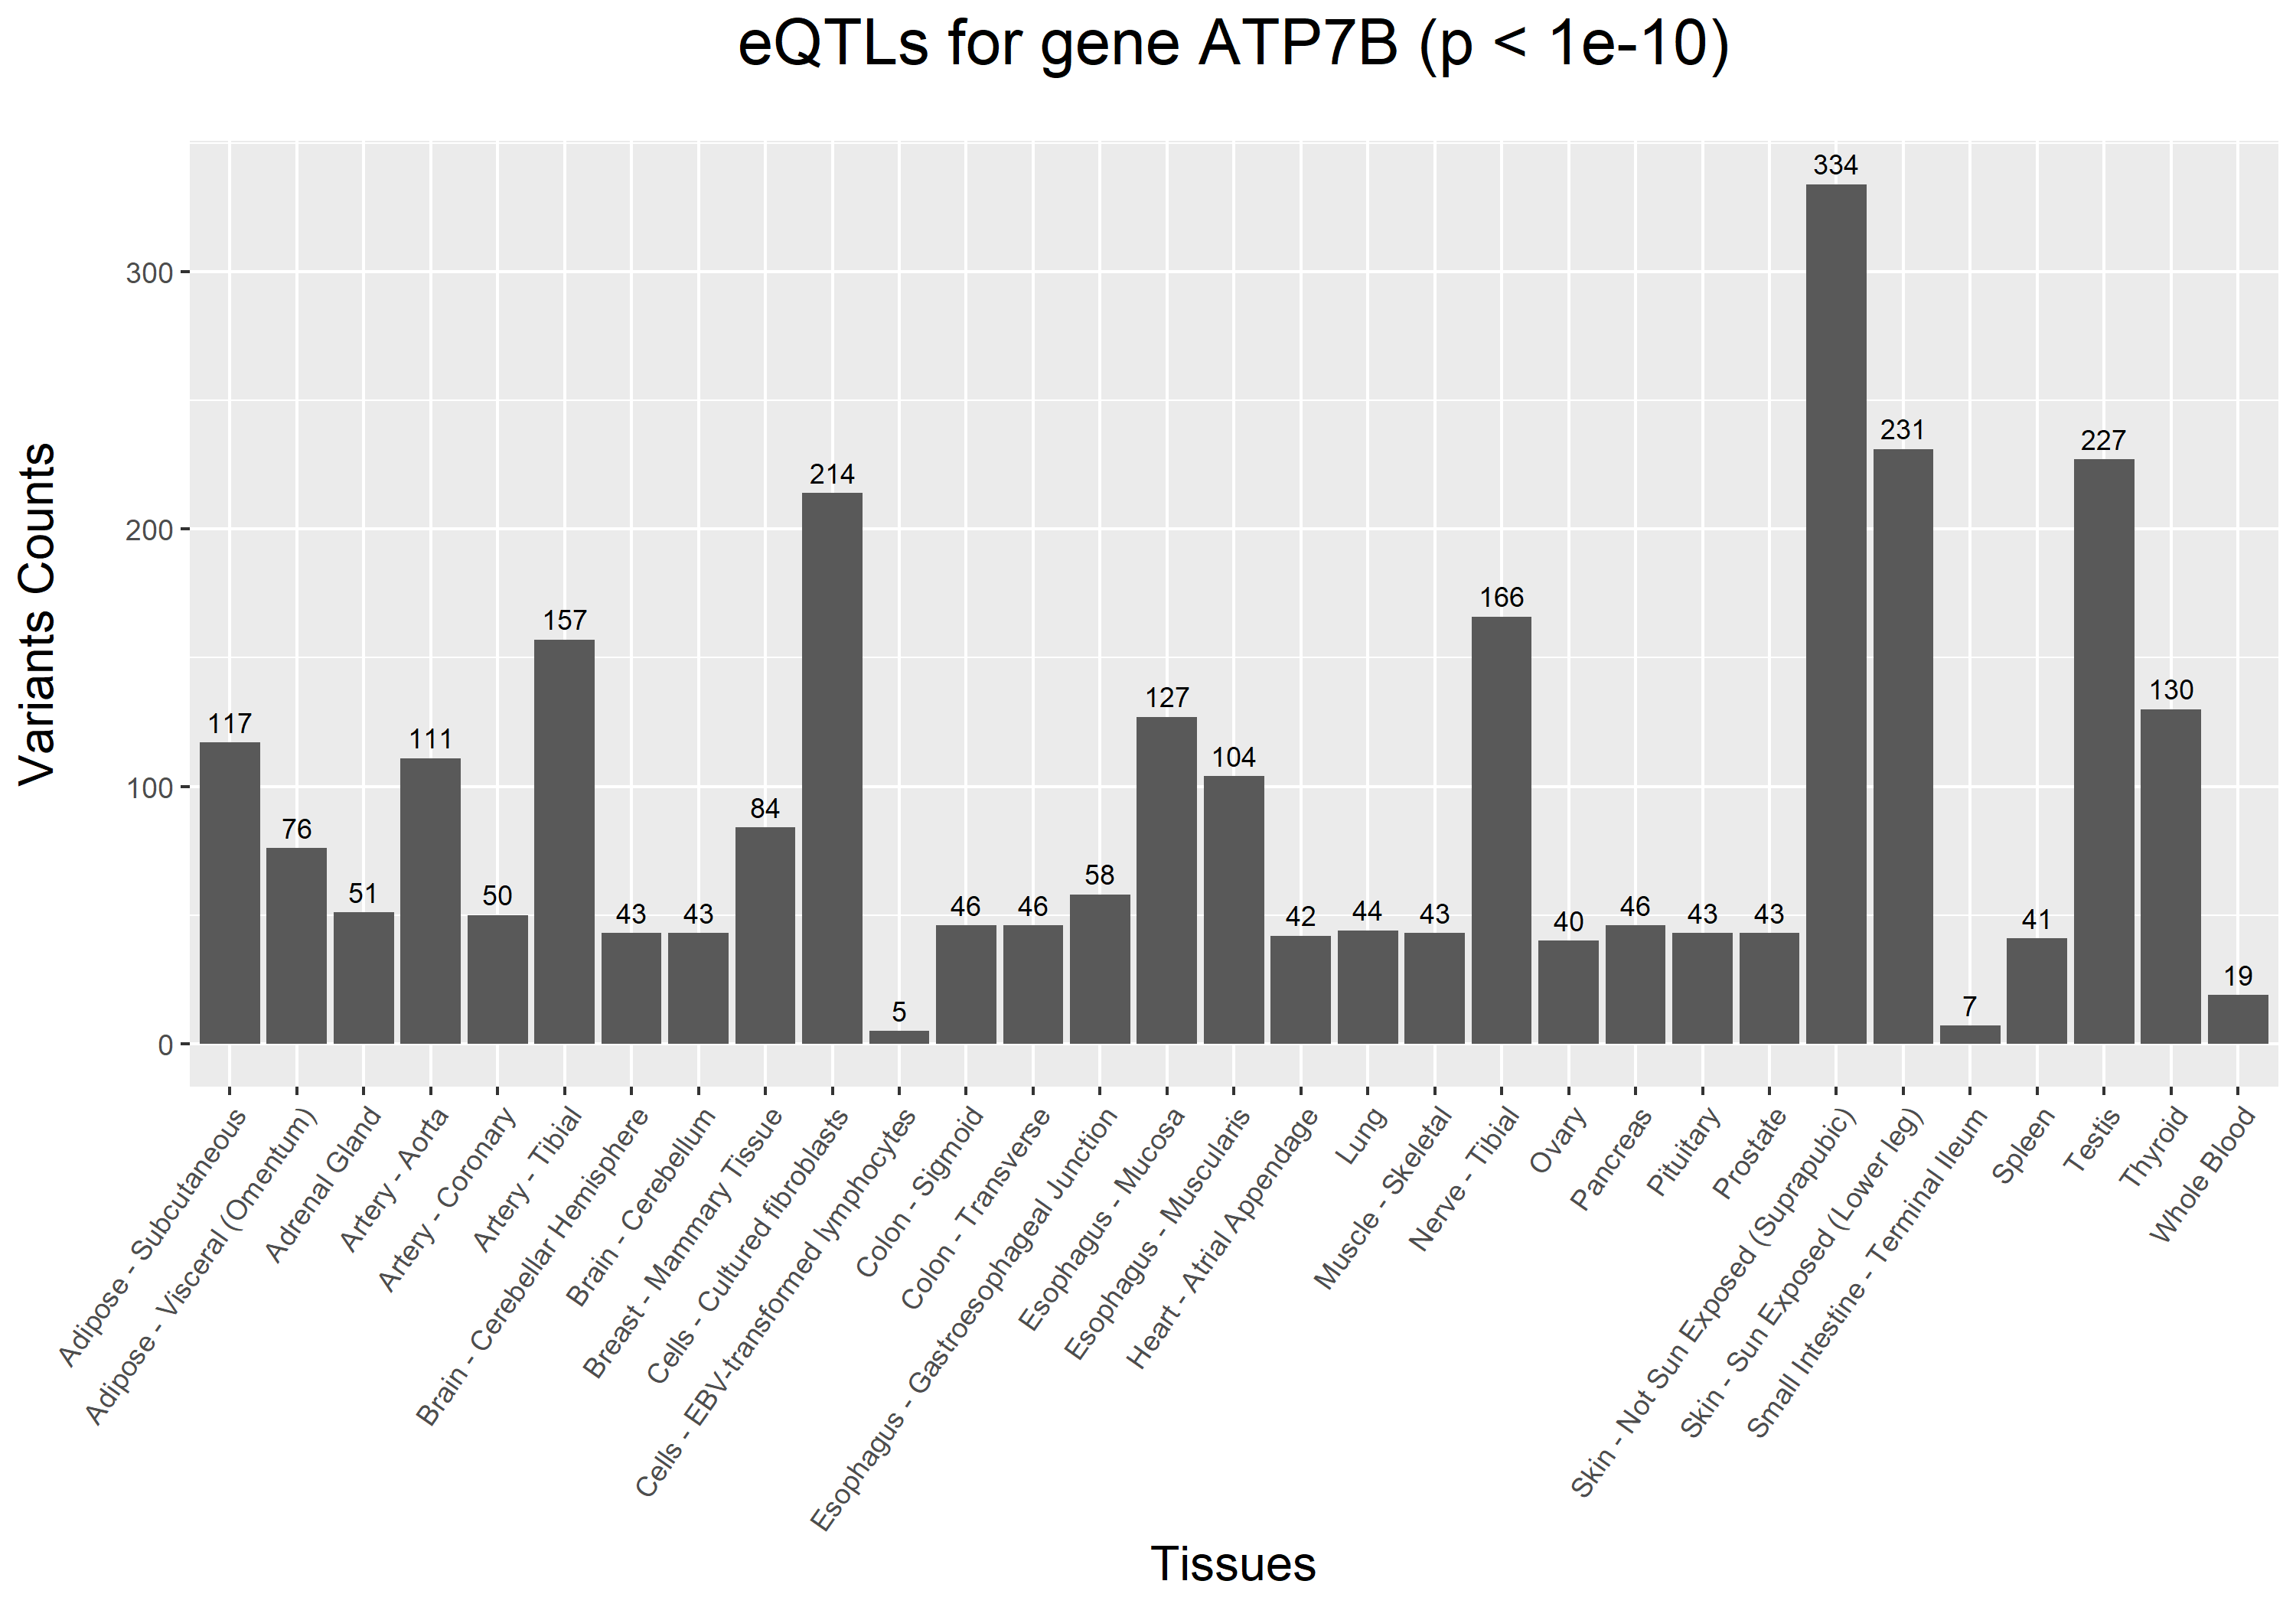

Source code (R):
####################################################################################
#	Script-file:   eQTLs data analysis                
#
#	Data used:	   ATP7B_eQTLs.xlsx
#
#	Plot created:  ATP7B_eQTLs.png
#
# Purpose:  	   Summarize data for gene ATP7B eQTLs and generate plot to show distribution
#
# Author:        Roger
# Date:          2024/12/08
####################################################################################

library(openxlsx)
library(dplyr)
library(tidyr)
library(ggplot2)


rm(list=ls())
# setwd("G:/OneDrive - Clemson University/Clemson documents/PhD Working Documents/合作项目组文件/")
setwd("C:/Users/Roger/Downloads")

eqtls <- read.csv("ATP7B_eQTLs.csv")
tissue_counts <- eqtls %>%
  group_by(Tissue) %>%
  summarise(count = n()) %>% 
  mutate(percentage = (count / sum(count)) * 100)


eqtls2 <- eqtls[eqtls$P_Value < 10^-10,]
tissue_counts2 <- eqtls2 %>%
  group_by(Tissue) %>%
  summarise(count = n()) %>% 
  mutate(percentage = (count / sum(count)) * 100)

wb <- createWorkbook()
addWorksheet(wb, "ATP7B_eQTLs")
writeData(wb, "ATP7B_eQTLs", eqtls)

addWorksheet(wb, "Tissue_variants_stats")
writeData(wb, "Tissue_variants_stats", tissue_counts)

addWorksheet(wb, "Tissue_variants_stats_selected")
writeData(wb, "Tissue_variants_stats_selected", tissue_counts2)

saveWorkbook(wb, "ATP7B_eQTLs_updated.xlsx", overwrite = TRUE)

p <- ggplot(tissue_counts2, aes(x = Tissue, y = count)) +
  geom_bar(stat = "identity", position = "dodge") +
  geom_text(aes(label = count), vjust = -0.5, size = 3) +
  theme_grey() +
  labs(title = "eQTLs for gene ATP7B (p < 1e-10)",
       x = "Tissues", y = "Variants Counts"
       ) + 
  theme( axis.text.x = element_text(angle = 55, hjust = 1),
         plot.title = element_text(hjust = 0.5, size = 20, margin = margin(b=20)),
         axis.title.x = element_text(hjust = 0.5, size = 15),  
         axis.title.y = element_text(hjust = 0.5, size = 15, margin = margin(r=20))
  )
  
ggsave("ATP7B_eQTLs.png", plot = p, width = 10, height = 7)





